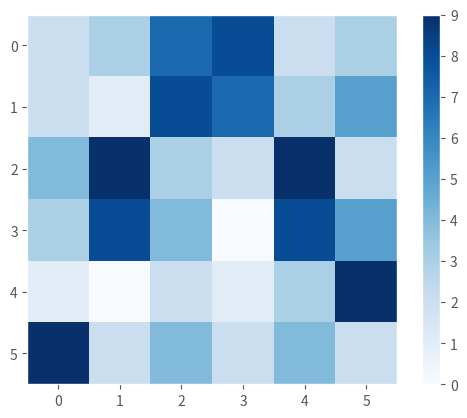
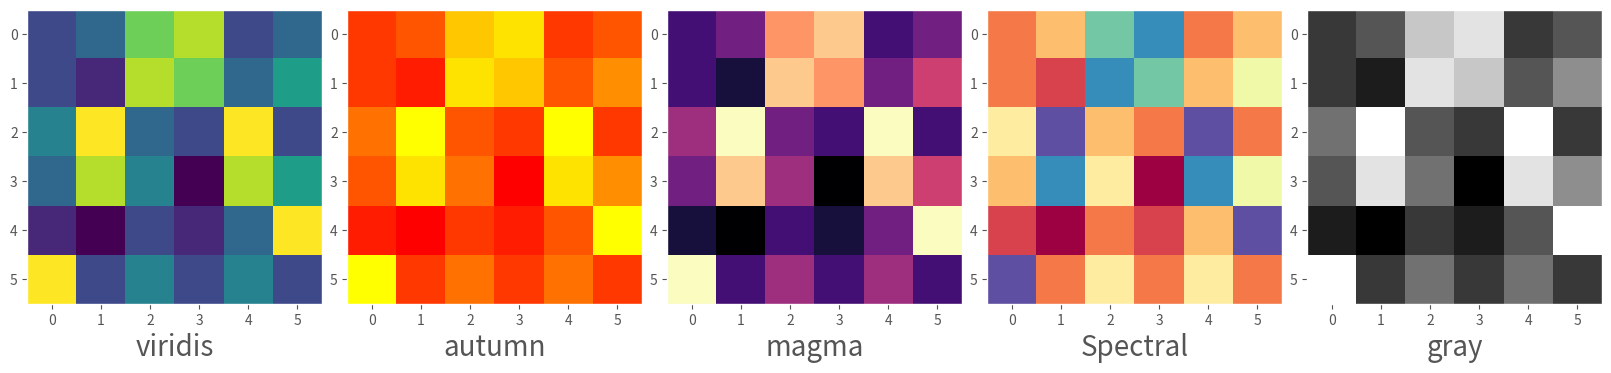
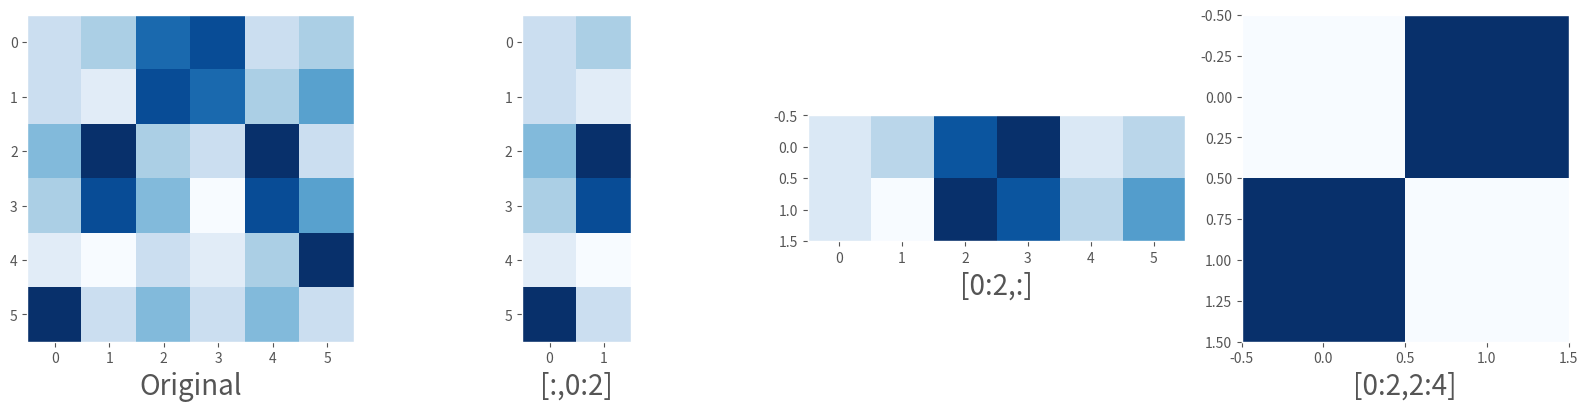
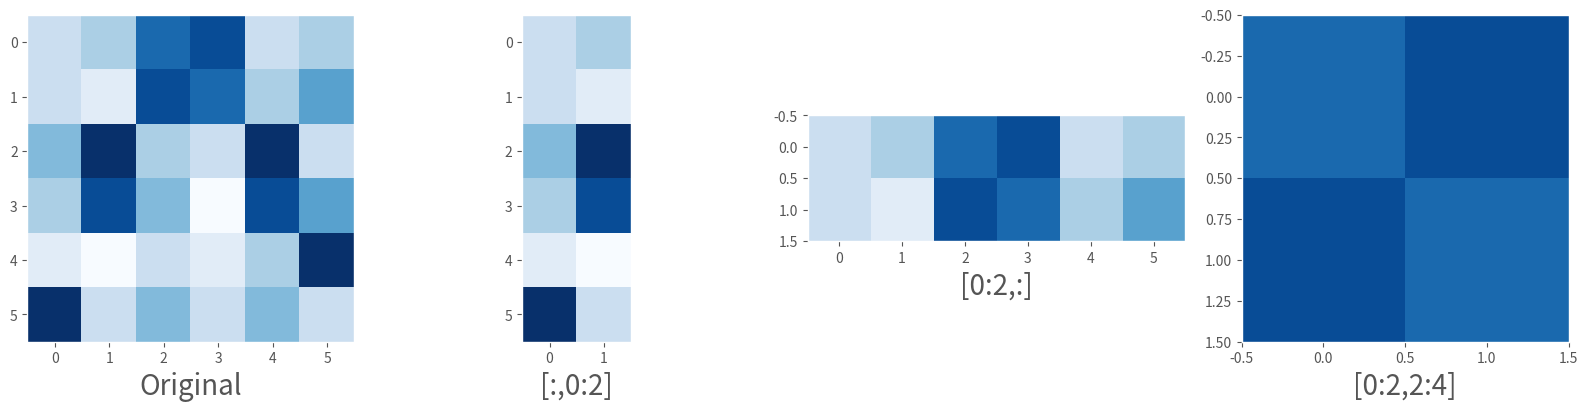
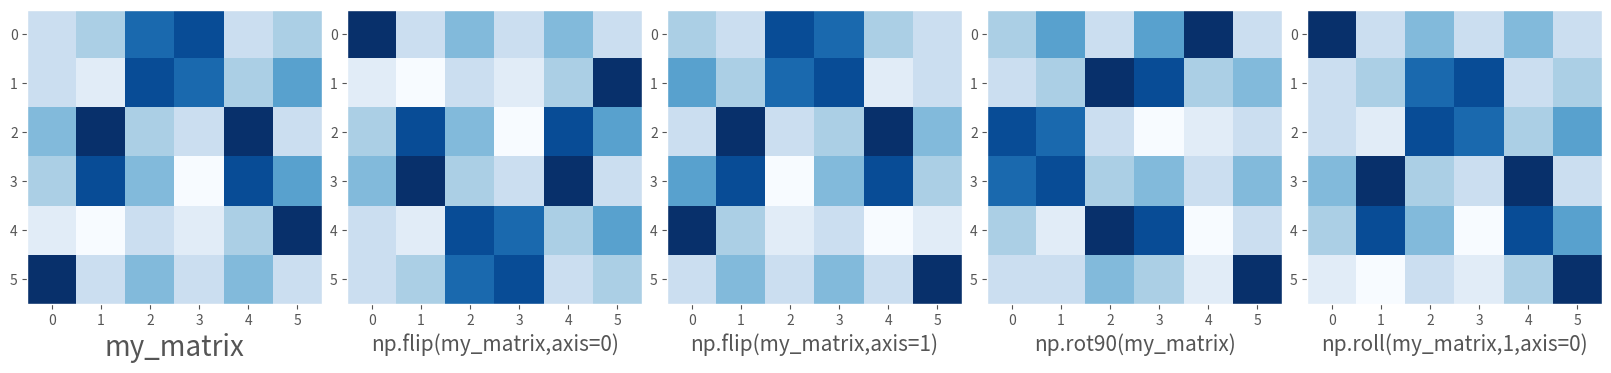

The script that saved these images, in order: (Note: this script raises an exception after producing the figures.)
import numpy as np
import matplotlib.pyplot as plt

my_array = np.array([2, 3, 7, 8, 2, 3, 2, 1, 8, 7, 3, 5, 4, 9, 3, 2, 9, 2, 3, 8, 4, 0, 8, 5, 1, 0, 2, 1, 3, 9, 9, 2, 4, 2, 4, 2])

len(my_array)

np.shape(my_array)

np.reshape(my_array, (2,18))

np.reshape(my_array, (2,3,6))

np.reshape(my_array, (6,6))

my_matrix = np.reshape(my_array, (6,6))

my_matrix.mean()        # mean of the whole matrix

my_matrix.mean(axis = 0)   # mean of the columns

my_matrix.mean(axis = 0)[0]  # mean of the 0th column

my_matrix.mean(axis = 1)   # mean of the rows

my_matrix.flatten()      # convert to 1D (useful for some plotting)

my_matrix * 2

plt.style.use('ggplot')
plt.rc('axes', grid=False)   # turn off the background grid for images

plt.imshow(my_matrix);

plt.imshow(my_matrix, cmap = plt.cm.Blues);

plt.imshow(my_matrix, cmap=plt.cm.Blues)
plt.colorbar();

fig, ax = plt.subplot_mosaic(
    '''
    ABCDE
    ''',
    figsize = (16, 4), 
    constrained_layout = True
)

ax['A'].imshow(my_matrix, cmap = plt.cm.viridis)
ax['A'].set_xlabel('viridis', fontsize = 20)

ax['B'].imshow(my_matrix, cmap = plt.cm.autumn)
ax['B'].set_xlabel('autumn', fontsize = 20)

ax['C'].imshow(my_matrix, cmap = plt.cm.magma)
ax['C'].set_xlabel('magma', fontsize = 20)

ax['D'].imshow(my_matrix, cmap = plt.cm.Spectral)
ax['D'].set_xlabel('Spectral', fontsize = 20)

ax['E'].imshow(my_matrix, cmap = plt.cm.gray)
ax['E'].set_xlabel('gray', fontsize = 20);

fig, ax = plt.subplot_mosaic(
    '''
    ABCD
    ''',
    figsize = (16, 4), 
    constrained_layout = True
)

ax['A'].imshow(my_matrix, cmap = plt.cm.Blues)
ax['A'].set_xlabel('Original', fontsize = 20)

ax['B'].imshow(my_matrix[:,0:2], cmap = plt.cm.Blues)
ax['B'].set_xlabel('[:,0:2]', fontsize = 20)                         # all rows, 2 columns

ax['C'].imshow(my_matrix[0:2,:], cmap = plt.cm.Blues)                  # 2 rows, all columns
ax['C'].set_xlabel('[0:2,:]', fontsize = 20)

ax['D'].imshow(my_matrix[0:2,2:4], cmap = plt.cm.Blues);
ax['D'].set_xlabel('[0:2,2:4]', fontsize = 20) ;                     # center

fig, ax = plt.subplot_mosaic(
    '''
    ABCD
    ''',
    figsize = (16, 4), 
    constrained_layout = True
)

my_max_value = np.max(my_matrix)
my_min_value = np.min(my_matrix)

ax['A'].imshow(my_matrix, cmap = plt.cm.Blues,
               vmin = my_min_value, vmax = my_max_value)
ax['A'].set_xlabel('Original', fontsize = 20)

ax['B'].imshow(my_matrix[:,0:2], cmap = plt.cm.Blues,
               vmin = my_min_value, vmax = my_max_value)
ax['B'].set_xlabel('[:,0:2]', fontsize = 20)                         # all rows, 2 columns

ax['C'].imshow(my_matrix[0:2,:], cmap = plt.cm.Blues,
               vmin = my_min_value, vmax = my_max_value)                  # 2 rows, all columns
ax['C'].set_xlabel('[0:2,:]', fontsize = 20)

ax['D'].imshow(my_matrix[0:2,2:4], cmap = plt.cm.Blues,
               vmin = my_min_value, vmax = my_max_value);
ax['D'].set_xlabel('[0:2,2:4]', fontsize = 20) ;                     # center

fig, ax = plt.subplot_mosaic(
    '''
    ABCDE
    ''',
    figsize = (16, 4), 
    constrained_layout = True
)

ax['A'].imshow(my_matrix, cmap=plt.cm.Blues)
ax['A'].set_xlabel('my_matrix', fontsize = 20)

ax['B'].imshow(np.flip(my_matrix,axis=0), cmap=plt.cm.Blues)      # axis = 0 (COLUMNS)
ax['B'].set_xlabel('np.flip(my_matrix,axis=0)', fontsize = 15)

ax['C'].imshow(np.flip(my_matrix,axis=1), cmap=plt.cm.Blues)      # axis = 1 (ROWS)
ax['C'].set_xlabel('np.flip(my_matrix,axis=1)', fontsize = 15)

ax['D'].imshow(np.rot90(my_matrix), cmap=plt.cm.Blues)            # Rotate 90 counter-clockwise
ax['D'].set_xlabel('np.rot90(my_matrix)', fontsize = 15)

ax['E'].imshow(np.roll(my_matrix,1,axis=0), cmap=plt.cm.Blues)    # axis = 0 (COLUMNS)
ax['E'].set_xlabel('np.roll(my_matrix,1,axis=0)', fontsize = 15);

# Write my_matrix to a PNG file

plt.imsave('Square.png', my_matrix, cmap=plt.cm.gray)


# Read in the PNG file

my_png = plt.imread('Square.png')

print(f"The original data has a min = {my_matrix.min():.2f} and a max = {my_matrix.max():.2f}")
print(f"The PNG file has a min = {my_png.min():.2f} and a max = {my_png.max():.2f}")

import astropy.io.fits as fits

data_file = "./Data/bsg01.fits"

fits.info(data_file)

image_data   = fits.getdata(data_file, 0)
image_header = fits.getheader(data_file, 0)

image_header

image_data[0:2]

print(f"The image has a shape [height,width] of {image_data.shape}")

print(f"The image has a maximum value of {image_data.max():.2f}")
print(f"The image has a minimum value of {image_data.min():.2f}")

fig, ax = plt.subplot_mosaic(
    '''
    AB
    ''',
    figsize = (12, 6), 
    constrained_layout = True
)

ax['A'].imshow(image_data,cmap=plt.cm.gray)
ax['A'].set_title("OK, Boomer!")

ax['B'].set_xlabel("Pixel Values")
ax['B'].set_ylabel("Number of Pixels")
ax['B'].hist(image_data.flatten(),bins=20);

fig, ax = plt.subplot_mosaic(
    '''
    AB
    ''',
    figsize = (12, 6), 
    constrained_layout = True
)

my_max_value = np.max(image_data)
my_lower_cut = 0.60 * my_max_value

ax['A'].imshow(image_data,
               cmap=plt.cm.gray, 
               vmin = my_lower_cut,
               vmax = my_max_value)

ax['A'].set_title("OK, Boomer!")

ax['B'].set_xlabel("Pixel Values")
ax['B'].set_ylabel("Number of Pixels")
ax['B'].hist(image_data.flatten(), bins=20)
ax['B'].vlines(my_lower_cut, 0, 50000,
          color = 'Navy',
          linewidth = 5,
          linestyle = '--');

copy_data = np.copy(image_data)        # make a copy of the data to work with

copy_data.min(), copy_data.mean(), copy_data.max()

copy_data[copy_data > 2 * copy_data.mean()] = copy_data.max()

fig, ax = plt.subplot_mosaic(
    '''
    AB
    ''',
    figsize = (12, 6), 
    constrained_layout = True
)

ax['A'].imshow(copy_data,cmap=plt.cm.gray)

my_bins = np.arange(0,110,5)

ax['B'].set_xlabel("Pixel Values")
ax['B'].set_ylabel("Number of Pixels")

ax['B'].hist(image_data.flatten(), bins=my_bins)

ax['B'].hist(copy_data.flatten(), bins=my_bins, 
             histtype = "step", 
             linewidth = "4", 
             color = "b");

another_image_file = "./Data/bsg02.fits"

another_image_data = fits.getdata(another_image_file)     # a quick way to just get the data

fig, ax = plt.subplot_mosaic(
    '''
    AB
    ''',
    figsize = (8, 6), 
    constrained_layout = True
)

fig.set_constrained_layout_pads(wspace = .15)

ax['A'].set_title("Original Boomer Image")
ax['B'].set_title("Another Boomer Image")

ax['A'].imshow(image_data, cmap=plt.cm.gray)
ax['B'].imshow(another_image_data, cmap=plt.cm.gray);

real_image = image_data - another_image_data                 # Subtract the images pixel by pixel

fig, ax = plt.subplot_mosaic(
    '''
    ABC
    ''',
    figsize = (12, 6), 
    constrained_layout = True
)

fig.set_constrained_layout_pads(wspace = .15)

ax['A'].set_title("Original Boomer Image")
ax['B'].set_title("Another Boomer Image")
ax['C'].set_title("Real Boomer Image!")

ax['A'].imshow(image_data, cmap=plt.cm.gray)
ax['B'].imshow(another_image_data, cmap=plt.cm.gray);
ax['C'].imshow(real_image, cmap=plt.cm.gray);

print(f"The real image has a maximum value of {real_image.max():.2f}")
print(f"The real image has a minimum value of {real_image.min():.2f}")

data_file = "./Data/M51_Blue.fits"

fits.info(data_file)

object_data   = fits.getdata(data_file, 0)
object_header = fits.getheader(data_file, 0)

object_header

print(f"Image min  = {object_data.min():9.1f}")
print(f"Image max  = {object_data.max():9.1f}")
print(f"Image mean = {object_data.mean():9.1f}")
print(f"Image std  = {object_data.std():9.1f}")

fig, ax = plt.subplot_mosaic(
    '''
    AB
    ''',
    figsize = (12, 6), 
    constrained_layout = True
)

fig.set_constrained_layout_pads(wspace = .15)

ax['A'].set_title("Object Image")
ax['A'].imshow(object_data, 
               cmap = plt.cm.gray)

#cbar = fig.colorbar(object_data, ax=ax, shrink=0.8)

ax['B'].set_xlabel("Image Pixel Values")
ax['B'].set_ylabel("Number of Pixels")
ax['B'].hist(object_data.flatten(),bins=100);

fig, ax = plt.subplot_mosaic(
    '''
    AB
    ''',
    figsize = (12, 6), 
    constrained_layout = True
)

fig.set_constrained_layout_pads(wspace = .15)

ax['A'].set_title("Object Image")

ax['A'].imshow(object_data, 
               cmap = plt.cm.gray,
               origin = "lower")

ax['B'].set_xlabel("Image Pixel Values")
ax['B'].set_ylabel("Number of Pixels")
ax['B'].hist(object_data.flatten(),bins=100);

fig, ax = plt.subplot_mosaic(
    '''
    AB
    ''',
    figsize = (12, 6), 
    constrained_layout = True
)

fig.set_constrained_layout_pads(wspace = .15)

ax['A'].set_title("Object Image")

ax['A'].imshow(object_data,
               cmap = plt.cm.gray,
               origin = "lower",
               vmin = 10000,
               vmax = 25000)

ax['B'].set_xlabel("Image Pixel Values")
ax['B'].set_ylabel("Number of Pixels")

ax['B'].set_ylim(0,50000)

ax['B'].hist(object_data.flatten(),bins=100)
ax['B'].vlines(10000, 0, 50000,
          color = 'Navy',
          linewidth = 5,
          linestyle = '--');

np.size(object_data)

np.size(object_data[object_data > 10000])

np.size(object_data[object_data > 10000]) / np.size(object_data) * 100

from astropy.wcs import WCS

my_wcs = WCS(object_header) # Ignore the warning

my_wcs

fig, ax = plt.subplots(
    subplot_kw={'projection': my_wcs},
    figsize = (6, 6), 
    constrained_layout = True
)

ax.set_title("Object Image")
ax.set_xlabel("RA")
ax.set_ylabel("Dec")

ax.imshow(object_data, 
          cmap = plt.cm.gray,
          origin = "lower");

fig, ax = plt.subplots(
    subplot_kw={'projection': my_wcs},
    figsize = (6, 6), 
    constrained_layout = True
)

ax.set_title("Object Image")
ax.set_xlabel("RA")
ax.set_ylabel("Dec")

my_image = ax.imshow(object_data,
                     cmap = plt.cm.gray,
                     origin = "lower")

cbar = plt.colorbar(my_image, shrink=0.8);

from matplotlib.colors import LogNorm

fig, ax = plt.subplots(
    subplot_kw={'projection': my_wcs},
    figsize = (6, 6), 
    constrained_layout = True
)

ax.set_title("Object Image")
ax.set_xlabel("RA")
ax.set_ylabel("Dec")

my_image = ax.imshow(object_data, 
                     cmap = plt.cm.gray,
                     norm = LogNorm(),
                     origin = "lower")

cbar = plt.colorbar(my_image, shrink=0.75)

cbar.set_ticks([2e3, 5e3, 10e3, 15e3, 20e3])
cbar.set_ticklabels(["Really Dark", "Pretty Dark", "Bright", "Really Bright", "Super Bright!"]);

